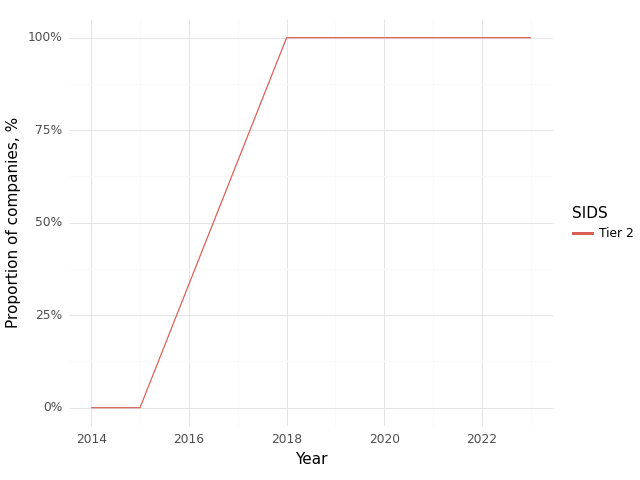

Source data for this figure (header and first rows):
, Year, SIDS, Climate, Health, Intersection
0, 2014, Tier 2, 0.0, 1.0, 0.0
1, 2015, Tier 2, 1.0, 1.0, 0.0
2, 2018, Tier 2, 1.0, 1.0, 1.0
3, 2019, Tier 2, 1.0, 1.0, 1.0
4, 2020, Tier 2, 1.0, 1.0, 1.0
5, 2021, Tier 2, 1.0, 1.0, 1.0
6, 2023, Tier 2, 1.0, 1.0, 1.0
